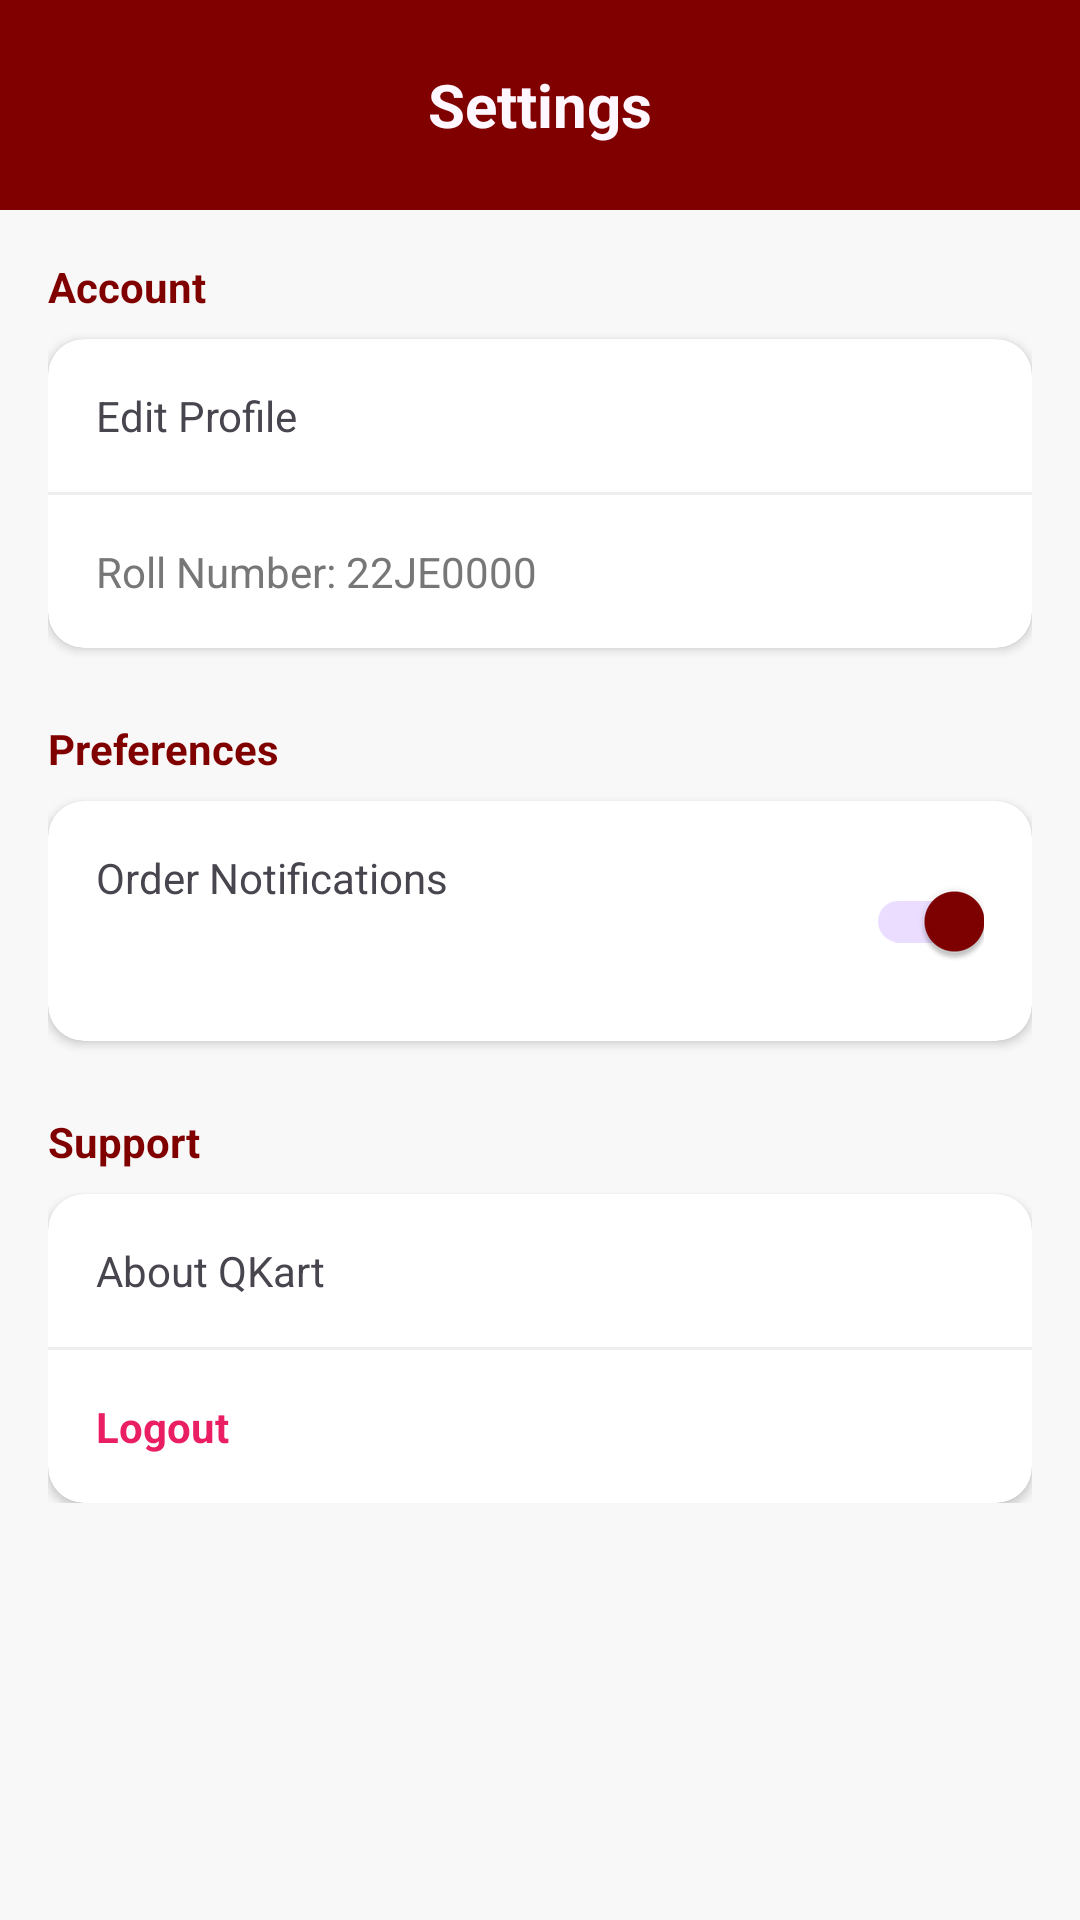

This screen was rendered from an Android layout file. Write that file and the resources it references.
<!-- AndroidManifest.xml: application theme Theme.QKart_Bhavishya -->
<!-- res/layout/activity_settings.xml -->
<?xml version="1.0" encoding="utf-8"?>
<LinearLayout xmlns:android="http://schemas.android.com/apk/res/android"
    xmlns:app="http://schemas.android.com/apk/res-auto"
    android:layout_width="match_parent"
    android:layout_height="match_parent"
    xmlns:tools="http://schemas.android.com/tools"
    android:background="#F8F8F8"
    android:orientation="vertical"
    tools:context=".SettingsActivity"
    android:id="@+id/main">

    <RelativeLayout
        android:layout_width="match_parent"
        android:layout_height="70dp"
        android:background="@color/maroon"
        android:padding="16dp">

        <ImageView
            android:id="@+id/btnBack"
            android:layout_width="32dp"
            android:layout_height="32dp"
            android:layout_centerVertical="true"
            android:src="@drawable/baseline_arrow_back_24"
            app:tint="@color/off_white" />

        <TextView
            android:layout_width="wrap_content"
            android:layout_height="wrap_content"
            android:layout_centerInParent="true"
            android:text="Settings"
            android:textColor="@color/off_white"
            android:textSize="20sp"
            android:textStyle="bold" />
    </RelativeLayout>

    <ScrollView
        android:layout_width="match_parent"
        android:layout_height="match_parent">

        <LinearLayout
            android:layout_width="match_parent"
            android:layout_height="wrap_content"
            android:orientation="vertical"
            android:padding="16dp">

            <TextView
                android:layout_width="wrap_content"
                android:layout_height="wrap_content"
                android:text="Account"
                android:textColor="@color/maroon"
                android:textStyle="bold"
                android:layout_marginBottom="8dp"/>

            <androidx.cardview.widget.CardView
                android:layout_width="match_parent"
                android:layout_height="wrap_content"
                app:cardCornerRadius="12dp"
                app:cardElevation="2dp">

                <LinearLayout
                    android:layout_width="match_parent"
                    android:layout_height="wrap_content"
                    android:orientation="vertical">

                    <TextView
                        android:id="@+id/setEditProfile"
                        android:layout_width="match_parent"
                        android:layout_height="wrap_content"
                        android:padding="16dp"
                        android:text="Edit Profile"
                        android:drawableEnd="@drawable/baseline_arrow_forward_ios_24"
                        android:background="?attr/selectableItemBackground"/>

                    <View android:layout_width="match_parent"
                        android:layout_height="1dp"
                        android:background="#EEEEEE"/>

                    <TextView
                        android:id="@+id/setMyRollNo"
                        android:layout_width="match_parent"
                        android:layout_height="wrap_content"
                        android:padding="16dp"
                        android:text="Roll Number: 22JE0000"
                        android:textColor="#777777"/>
                </LinearLayout>
            </androidx.cardview.widget.CardView>

            <TextView
                android:layout_width="wrap_content"
                android:layout_height="wrap_content"
                android:text="Preferences"
                android:textColor="@color/maroon"
                android:textStyle="bold"
                android:layout_marginTop="24dp"
                android:layout_marginBottom="8dp"/>

            <androidx.cardview.widget.CardView
                android:layout_width="match_parent"
                android:layout_height="wrap_content"
                app:cardCornerRadius="12dp"
                app:cardElevation="2dp">

                <LinearLayout
                    android:layout_width="match_parent"
                    android:layout_height="wrap_content"
                    android:orientation="vertical">

                    <RelativeLayout
                        android:layout_width="match_parent"
                        android:layout_height="wrap_content"
                        android:padding="16dp">
                        <TextView
                            android:layout_width="wrap_content"
                            android:layout_height="wrap_content"
                            android:text="Order Notifications"/>
                        <androidx.appcompat.widget.SwitchCompat
                            android:id="@+id/switchNotif"
                            android:layout_width="wrap_content"
                            android:layout_height="wrap_content"
                            android:layout_alignParentEnd="true"
                            android:checked="true"
                            app:thumbTint="@color/maroon" />
                    </RelativeLayout>
                </LinearLayout>
            </androidx.cardview.widget.CardView>

            <TextView
                android:layout_width="wrap_content"
                android:layout_height="wrap_content"
                android:text="Support"
                android:textColor="@color/maroon"
                android:textStyle="bold"
                android:layout_marginTop="24dp"
                android:layout_marginBottom="8dp"/>

            <androidx.cardview.widget.CardView
                android:layout_width="match_parent"
                android:layout_height="wrap_content"
                app:cardCornerRadius="12dp"
                app:cardElevation="2dp">

                <LinearLayout
                    android:layout_width="match_parent"
                    android:layout_height="wrap_content"
                    android:orientation="vertical">

                    <TextView
                        android:id="@+id/setAbout"
                        android:layout_width="match_parent"
                        android:layout_height="wrap_content"
                        android:padding="16dp"
                        android:text="About QKart"
                        android:background="?attr/selectableItemBackground"/>

                    <View android:layout_width="match_parent" android:layout_height="1dp" android:background="#EEEEEE"/>

                    <TextView
                        android:id="@+id/setLogout"
                        android:layout_width="match_parent"
                        android:layout_height="wrap_content"
                        android:padding="16dp"
                        android:text="Logout"
                        android:textColor="#E91E63"
                        android:textStyle="bold"
                        android:background="?attr/selectableItemBackground"/>
                </LinearLayout>
            </androidx.cardview.widget.CardView>

        </LinearLayout>
    </ScrollView>
</LinearLayout>
<!-- resources referenced by this layout -->
<resources>
  <color name="maroon">#800000</color>
  <color name="off_white">#FFF7FF</color>
  <style name="Theme.QKart_Bhavishya" parent="Base.Theme.QKart_Bhavishya" />
  <style name="Base.Theme.QKart_Bhavishya" parent="Theme.Material3.Light.NoActionBar">
          <item name="colorPrimary">@color/maroon</item>
          <item name="colorPrimaryVariant">@color/maroon</item>
          <item name="colorOnPrimary">@color/white</item>
  
          <item name="android:statusBarColor">?attr/colorPrimary</item>
      </style>
  <color name="white">#FFFFFFFF</color>
</resources>
